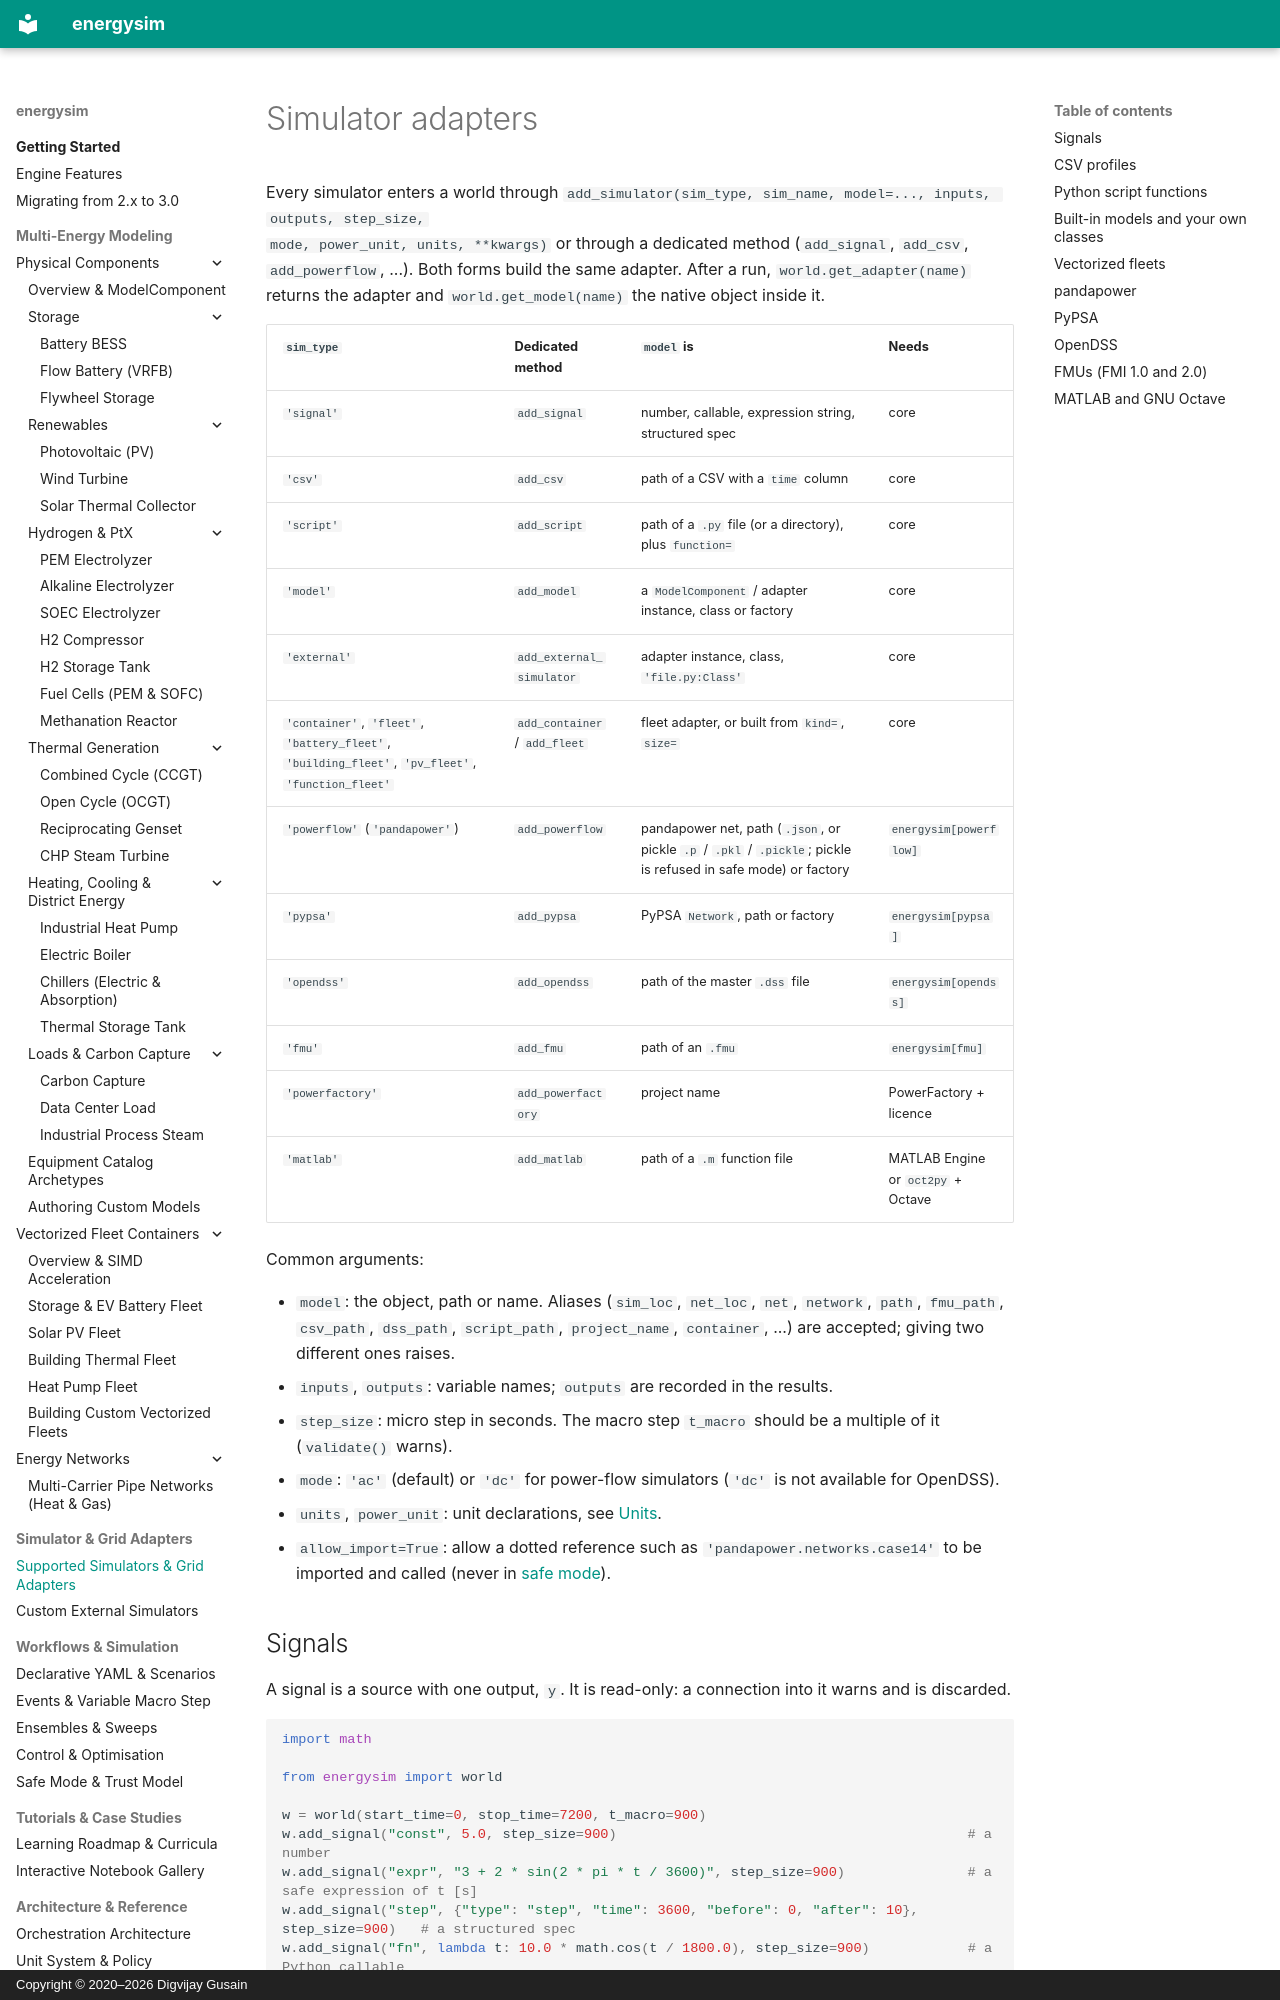

repository: dgusain1/energysim · page: add-simulator/index.html · generator: mkdocs · copyright: Copyright © 2020–2026 Digvijay Gusain

# Simulator adapters

Every simulator enters a world through `add_simulator(sim_type, sim_name, model=..., inputs, outputs, step_size,
mode, power_unit, units, **kwargs)` or through a dedicated method (`add_signal`, `add_csv`, `add_powerflow`, ...).
Both forms build the same adapter. After a run, `world.get_adapter(name)` returns the adapter and `world.get_model(name)`
the native object inside it.

| `sim_type` | Dedicated method | `model` is | Needs |
|---|---|---|---|
| `'signal'` | `add_signal` | number, callable, expression string, structured spec | core |
| `'csv'` | `add_csv` | path of a CSV with a `time` column | core |
| `'script'` | `add_script` | path of a `.py` file (or a directory), plus `function=` | core |
| `'model'` | `add_model` | a `ModelComponent` / adapter instance, class or factory | core |
| `'external'` | `add_external_simulator` | adapter instance, class, `'file.py:Class'` | core |
| `'container'`, `'fleet'`, `'battery_fleet'`, `'building_fleet'`, `'pv_fleet'`, `'function_fleet'` | `add_container` / `add_fleet` | fleet adapter, or built from `kind=`, `size=` | core |
| `'powerflow'` (`'pandapower'`) | `add_powerflow` | pandapower net, path (`.json`, or pickle `.p` / `.pkl` / `.pickle`; pickle is refused in safe mode) or factory | `energysim[powerflow]` |
| `'pypsa'` | `add_pypsa` | PyPSA `Network`, path or factory | `energysim[pypsa]` |
| `'opendss'` | `add_opendss` | path of the master `.dss` file | `energysim[opendss]` |
| `'fmu'` | `add_fmu` | path of an `.fmu` | `energysim[fmu]` |
| `'powerfactory'` | `add_powerfactory` | project name | PowerFactory + licence |
| `'matlab'` | `add_matlab` | path of a `.m` function file | MATLAB Engine or `oct2py` + Octave |

Common arguments:

* `model`: the object, path or name. Aliases (`sim_loc`, `net_loc`, `net`, `network`, `path`, `fmu_path`, `csv_path`,
  `dss_path`, `script_path`, `project_name`, `container`, ...) are accepted; giving two different ones raises.
* `inputs`, `outputs`: variable names; `outputs` are recorded in the results.
* `step_size`: micro step in seconds. The macro step `t_macro` should be a multiple of it (`validate()` warns).
* `mode`: `'ac'` (default) or `'dc'` for power-flow simulators (`'dc'` is not available for OpenDSS).
* `units`, `power_unit`: unit declarations, see [Units](units.md).
* `allow_import=True`: allow a dotted reference such as `'pandapower.networks.case14'` to be imported and called
  (never in [safe mode](safe-mode.md)).

## Signals

A signal is a source with one output, `y`. It is read-only: a connection into it warns and is discarded.

```python
import math

from energysim import world

w = world(start_time=0, stop_time=7200, t_macro=900)
w.add_signal("const", 5.0, step_size=900)                                           # a number
w.add_signal("expr", "3 + 2 * sin(2 * pi * t / 3600)", step_size=900)               # a safe expression of t [s]
w.add_signal("step", {"type": "step", "time": 3600, "before": 0, "after": 10}, step_size=900)   # a structured spec
w.add_signal("fn", lambda t: 10.0 * math.cos(t / 1800.0), step_size=900)            # a Python callable
res = w.simulate(pbar=False, record_all=False)
print(res["expr.y"].round(2).tolist()[:3], res["step.y"].tolist()[3:6])
```

Strings are parsed by the safe-expression grammar and never `eval`-ed (functions `sin cos tan exp log sqrt abs min max
floor ceil`, constants `pi`, `e`, the variable `t`; an optional `lambda t:` prefix is accepted). Structured specs:
`constant`, `sine` (`amplitude`, `frequency` or `period`, `phase`, `offset`), `step`, `ramp`, `piecewise`
(`breakpoints: [[t, v], ...]`, `interpolation: linear | previous`) and `expression`. A callable may return a number or
a one-element list. `breakpoints=[...]` (and the breakpoints of step / ramp / piecewise specs) are
[event hints](events.md).
